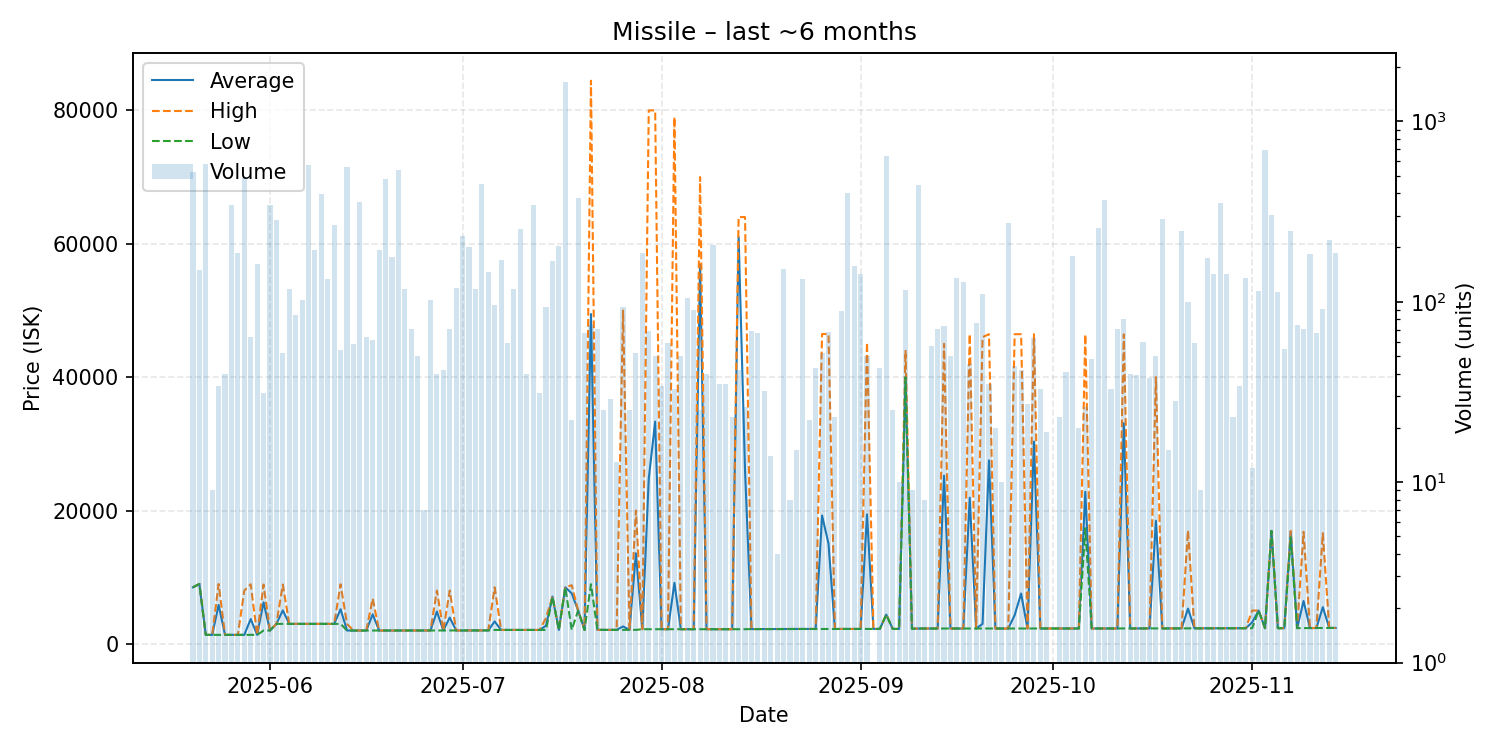

The file beside this chart, header and first rows:
date, average, highest, lowest, order_count, volume
2025-05-20, 8480, 8480, 8480, 6, 524
2025-05-21, 8990, 8990, 8990, 7, 150
2025-05-22, 1351, 1351, 1351, 10, 582
2025-05-23, 1351, 1351, 1351, 1, 9
2025-05-24, 5840, 8983, 1351, 6, 34
2025-05-25, 1351, 1352, 1351, 6, 40
2025-05-26, 1351, 1351, 1351, 12, 342
2025-05-27, 1351, 1351, 1351, 9, 186
2025-05-28, 1353, 8000, 1352, 13, 486
2025-05-29, 3725, 8943, 1353, 9, 64
2025-05-30, 1355, 1355, 1355, 7, 162
2025-05-31, 6229, 8899, 2000, 10, 31
2025-06-01, 2003, 2003, 2003, 13, 343
2025-06-02, 3000, 3000, 3000, 6, 284
2025-06-03, 5023, 8895, 3000, 11, 52
2025-06-04, 3000, 3000, 3000, 10, 117
2025-06-05, 3000, 3000, 3000, 8, 84
2025-06-06, 3000, 3000, 3000, 9, 102
2025-06-07, 3005, 3005, 3005, 18, 572
2025-06-08, 3005, 3005, 3005, 12, 194
2025-06-09, 3005, 3005, 3005, 16, 395
2025-06-10, 3005, 3005, 3005, 10, 134
2025-06-11, 3000, 3000, 3000, 6, 267
2025-06-12, 5201, 8942, 3000, 7, 54
2025-06-13, 2003, 3000, 2002, 16, 558
2025-06-14, 2002, 2002, 2000, 7, 58
2025-06-15, 2002, 2002, 2002, 13, 359
2025-06-16, 2003, 2003, 2002, 8, 64
2025-06-17, 4428, 6800, 2003, 6, 61
2025-06-18, 2003, 2003, 2003, 11, 193
2025-06-19, 2004, 2004, 2004, 8, 476
2025-06-20, 2005, 2005, 2005, 6, 176
2025-06-21, 2007, 2007, 2007, 8, 540
2025-06-22, 2009, 2009, 2009, 8, 118
2025-06-23, 2010, 2010, 2010, 2, 71
2025-06-24, 2010, 2010, 2010, 5, 50
2025-06-25, 2011, 2011, 2011, 6, 7
2025-06-26, 2011, 2011, 2011, 7, 102
2025-06-27, 4855, 7999, 2011, 8, 40
2025-06-28, 2011, 2012, 2011, 3, 42
2025-06-29, 3951, 8000, 2011, 8, 71
2025-06-30, 2011, 2011, 2011, 10, 119
2025-07-01, 2011, 2011, 2011, 14, 231
2025-07-02, 2011, 2011, 2011, 11, 201
2025-07-03, 2010, 2010, 2010, 7, 117
2025-07-04, 2010, 2010, 2010, 8, 449
2025-07-05, 2021, 2021, 2021, 6, 146
2025-07-06, 3367, 8475, 2091, 10, 96
2025-07-07, 2092, 2092, 2092, 13, 170
2025-07-08, 2092, 2092, 2092, 7, 59
2025-07-09, 2092, 2093, 2092, 15, 117
2025-07-10, 2091, 2091, 2091, 11, 252
2025-07-11, 2091, 2091, 2091, 6, 40
2025-07-12, 2091, 2091, 2091, 11, 343
2025-07-13, 2091, 2091, 2091, 7, 31
2025-07-14, 2727, 3900, 2092, 6, 94
2025-07-15, 7093, 7093, 7093, 8, 168
2025-07-16, 2092, 2092, 2092, 3, 203
2025-07-17, 8490, 8490, 8490, 16, 1650
2025-07-18, 7581, 8800, 2094, 4, 22
... 118 more rows
